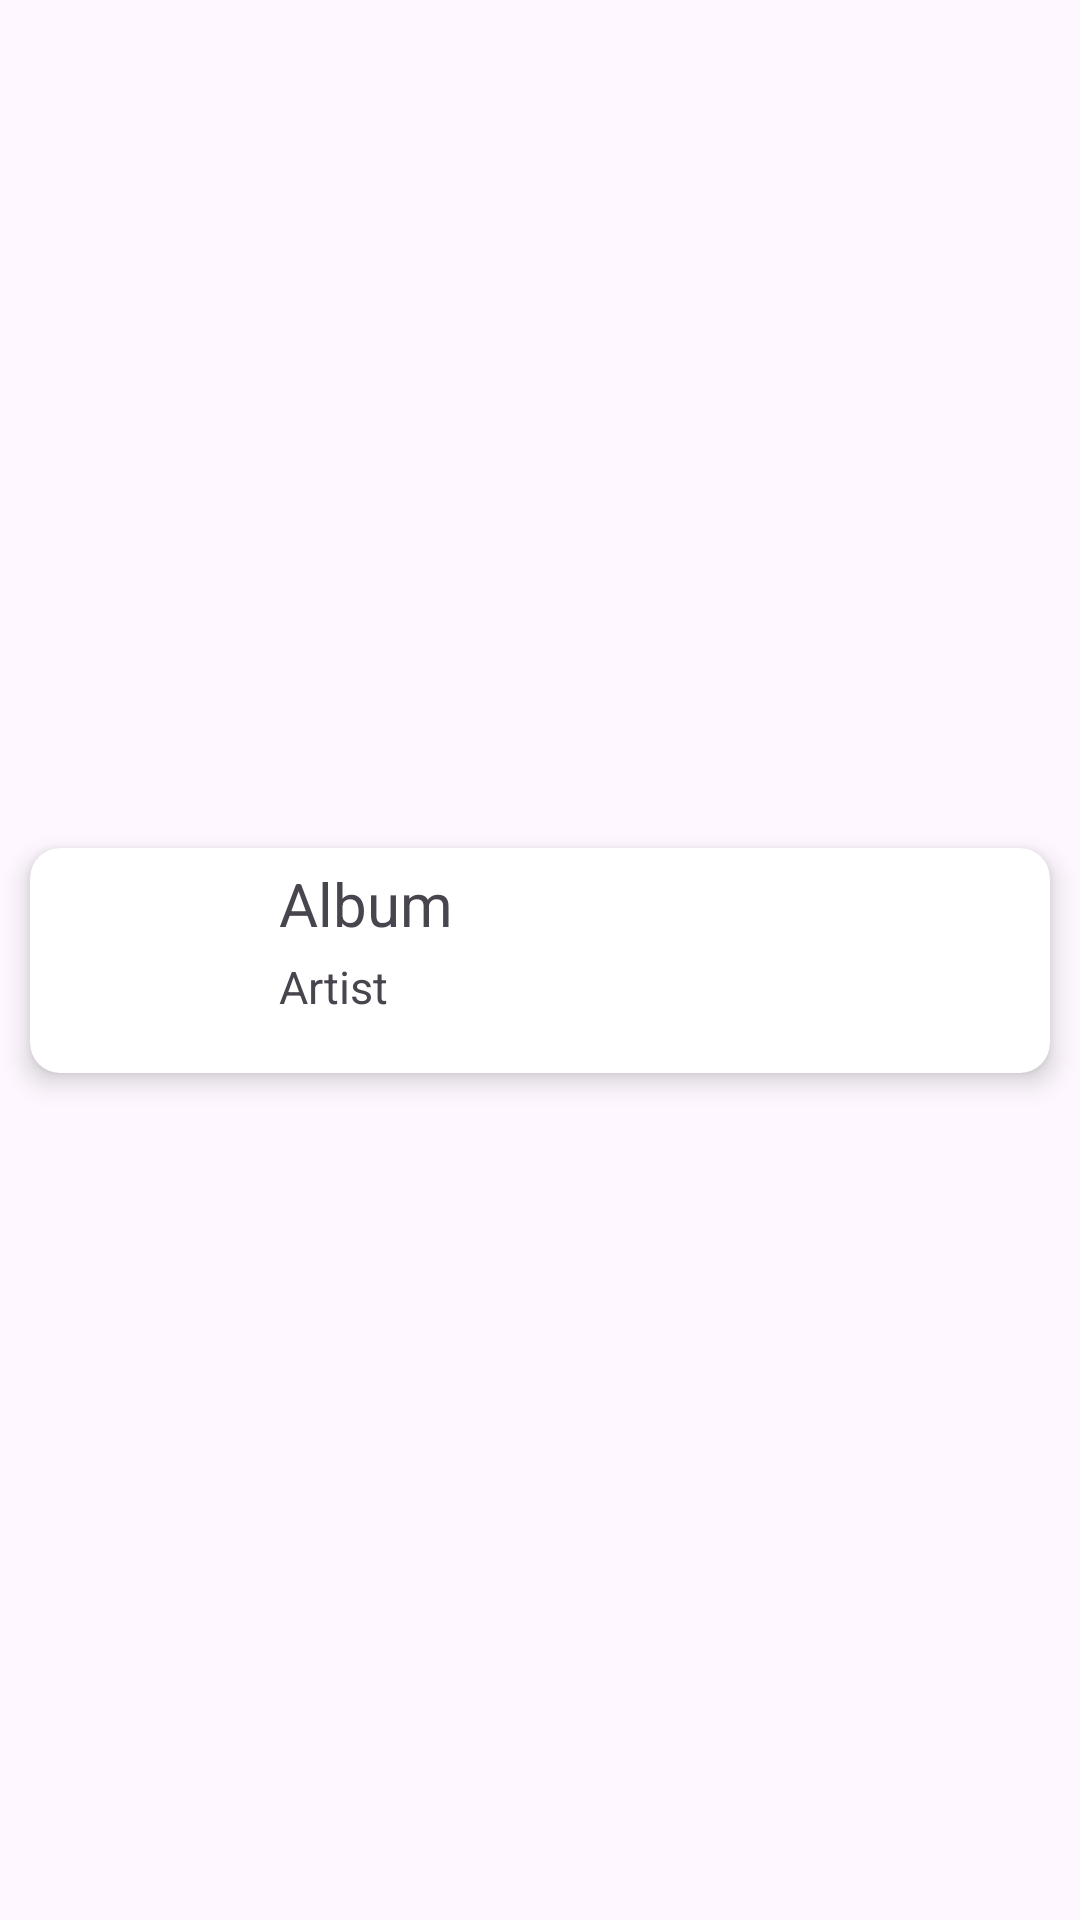

The Android layout XML behind this screen, and the referenced resources:
<!-- AndroidManifest.xml: application theme Theme.MyMusicCollection -->
<!-- res/layout/recycler_view_row.xml -->
<?xml version="1.0" encoding="utf-8"?>
<androidx.constraintlayout.widget.ConstraintLayout xmlns:android="http://schemas.android.com/apk/res/android"
    xmlns:tools="http://schemas.android.com/tools"
    android:layout_width="match_parent"
    android:layout_height="wrap_content"
    xmlns:app="http://schemas.android.com/apk/res-auto">

    <androidx.cardview.widget.CardView
        android:layout_width="match_parent"
        android:layout_height="wrap_content"
        android:layout_margin="10dp"
        app:cardCornerRadius="10dp"
        app:cardElevation="5dp"
        app:layout_constraintStart_toStartOf="parent"
        app:layout_constraintTop_toTopOf="parent"
        app:layout_constraintBottom_toBottomOf="parent"
        android:foreground="?attr/selectableItemBackground">

        <androidx.constraintlayout.widget.ConstraintLayout
            android:layout_width="match_parent"
            android:layout_height="match_parent">

            <TextView
                android:id="@+id/listTxtAlbum"
                android:layout_width="wrap_content"
                android:layout_height="wrap_content"
                android:text="Album"
                android:maxLines="1"
                android:textSize="20dp"
                android:layout_marginTop="5dp"
                android:layout_marginLeft="8dp"
                android:layout_marginRight="8dp"
                app:layout_constraintTop_toTopOf="parent"
                app:layout_constraintLeft_toRightOf="@id/imgCover"/>

            <TextView
                android:id="@+id/listTxtArtist"
                android:layout_width="wrap_content"
                android:layout_height="wrap_content"
                android:text="Artist"
                android:maxLines="1"
                android:textSize="15dp"
                android:layout_marginLeft="8dp"
                android:layout_marginRight="8dp"
                android:layout_marginTop="4dp"
                app:layout_constraintTop_toBottomOf="@id/listTxtAlbum"
                app:layout_constraintLeft_toRightOf="@id/imgCover"/>

            <ImageView
                android:id="@+id/imgCover"
                android:layout_width="75dp"
                android:layout_height="75dp"
                app:layout_constraintTop_toTopOf="parent"
                app:layout_constraintLeft_toLeftOf="parent"
                app:srcCompat="@drawable/ic_launcher_background" />
            <ImageView
                android:id="@+id/imgMedium"
                android:layout_width="30dp"
                android:layout_height="30dp"
                android:layout_margin="10dp"
                app:layout_constraintTop_toTopOf="parent"
                app:layout_constraintBottom_toBottomOf="parent"
                app:layout_constraintRight_toRightOf="parent"
                app:srcCompat="@drawable/ic_launcher_background" />
        </androidx.constraintlayout.widget.ConstraintLayout>
    </androidx.cardview.widget.CardView>
</androidx.constraintlayout.widget.ConstraintLayout>
<!-- resources referenced by this layout -->
<resources>
  <style name="Theme.MyMusicCollection" parent="Base.Theme.MyMusicCollection" />
  <style name="Base.Theme.MyMusicCollection" parent="Theme.Material3.DayNight.NoActionBar">
          
          
      </style>
</resources>
